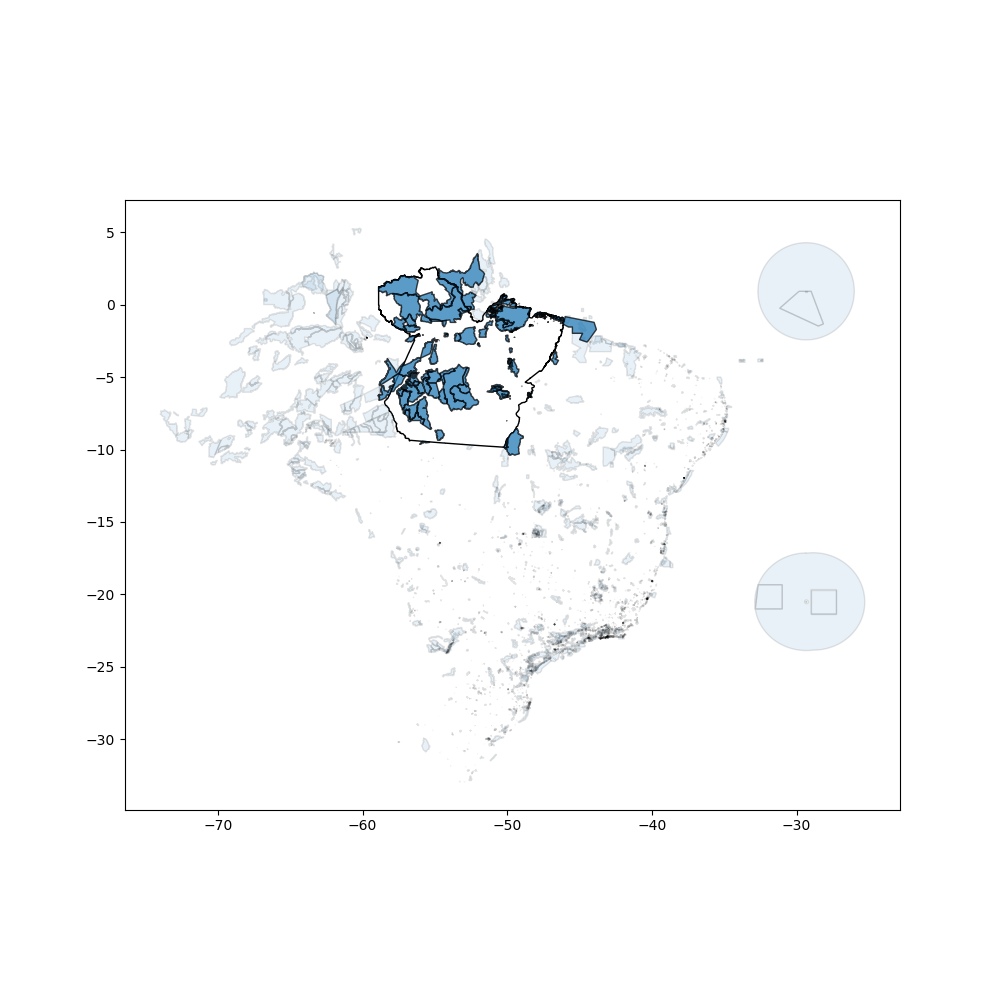

The table this chart was drawn from, first rows:
id, name, detail, category, area_ha, VERSION, SOURCE, CATEG_ID, LEVEL_1, LEVEL_2, LEVEL_3, LEVEL_4, GEOCODE, NAME_STD
0000.16.0292, RESERVA DE DESENVOLVIMENTO SUSTENTÁVEL D…, Reserva de Desenvolvimento Sustentável, state_protected_area_sustainable_use, 873571, 1, MMA, 2024, 60, Brasil, state_protected_area_sustainable_use, RDS, RESERVA DE DESENVOLVIMENTO SUSTENTÁVEL D…, 0000.16.0292, LEVEL_4
0000.00.0067, ESTAÇÃO ECOLÓGICA DO JARI (0000.00.0067), ESEC, federal_protected_area_integral_protecti…, 231096, 1, MMA, 2024, 60, Brasil, federal_protected_area_integral_protecti…, ESEC, ESTAÇÃO ECOLÓGICA DO JARI (0000.00.0067), 0000.00.0067, LEVEL_4
0000.00.0273, RESERVA EXTRATIVISTA ARIÓCA PRUANÃ (0000…, RESEX, federal_protected_area_sustainable_use, 83817, 1, MMA, 2024, 60, Brasil, federal_protected_area_sustainable_use, RESEX, RESERVA EXTRATIVISTA ARIÓCA PRUANÃ (0000…, 0000.00.0273, LEVEL_4
0000.00.0282, RESERVA EXTRATIVISTA TERRA GRANDE-PRACUÚ…, RESEX, federal_protected_area_sustainable_use, 194864, 1, MMA, 2024, 60, Brasil, federal_protected_area_sustainable_use, RESEX, RESERVA EXTRATIVISTA TERRA GRANDE-PRACUÚ…, 0000.00.0282, LEVEL_4
0000.00.0211, RESERVA BIOLÓGICA DO TAPIRAPÉ (0000.00.0…, REBIO, federal_protected_area_integral_protecti…, 99272, 1, MMA, 2024, 60, Brasil, federal_protected_area_integral_protecti…, REBIO, RESERVA BIOLÓGICA DO TAPIRAPÉ (0000.00.0…, 0000.00.0211, LEVEL_4
0080.15.1960, AREA DE RELEVANTE INTERESSE ECOLOGICO PA…, Área de Relevante Interesse Ecológico, municipality_protected_area_sustainable_…, 3.75, 1, MMA, 2024, 60, Brasil, municipality_protected_area_sustainable_…, ARIE, AREA DE RELEVANTE INTERESSE ECOLOGICO PA…, 0080.15.1960, LEVEL_4
0080.15.2663, AREA DE RELEVANTE INTERESSE ECOLOGICO MU…, Área de Relevante Interesse Ecológico, municipality_protected_area_sustainable_…, 1.23, 1, MMA, 2024, 60, Brasil, municipality_protected_area_sustainable_…, ARIE, AREA DE RELEVANTE INTERESSE ECOLOGICO MU…, 0080.15.2663, LEVEL_4
0000.00.0047, ESTAÇÃO ECOLÓGICA DA TERRA DO MEIO (0000…, ESEC, federal_protected_area_integral_protecti…, 3373152, 1, MMA, 2024, 60, Brasil, federal_protected_area_integral_protecti…, ESEC, ESTAÇÃO ECOLÓGICA DA TERRA DO MEIO (0000…, 0000.00.0047, LEVEL_4
0000.00.0022, ÁREA DE PROTEÇÃO AMBIENTAL DO IGARAPÉ GE…, APA, federal_protected_area_sustainable_use, 23284, 1, MMA, 2024, 60, Brasil, federal_protected_area_sustainable_use, APA, ÁREA DE PROTEÇÃO AMBIENTAL DO IGARAPÉ GE…, 0000.00.0022, LEVEL_4
0000.00.0124, FLORESTA NACIONAL DO TAPIRAPÉAQUIRI (000…, FLONA, federal_protected_area_sustainable_use, 196505, 1, MMA, 2024, 60, Brasil, federal_protected_area_sustainable_use, FLONA, FLORESTA NACIONAL DO TAPIRAPÉAQUIRI (000…, 0000.00.0124, LEVEL_4
0000.00.0260, RESERVA EXTRATIVISTA VERDE PARA SEMPRE (…, RESEX, federal_protected_area_sustainable_use, 1289338, 1, MMA, 2024, 60, Brasil, federal_protected_area_sustainable_use, RESEX, RESERVA EXTRATIVISTA VERDE PARA SEMPRE (…, 0000.00.0260, LEVEL_4
0000.00.0109, FLORESTA NACIONAL DE SARACÁ-TAQUERA (000…, FLONA, federal_protected_area_sustainable_use, 441285, 1, MMA, 2024, 60, Brasil, federal_protected_area_sustainable_use, FLONA, FLORESTA NACIONAL DE SARACÁ-TAQUERA (000…, 0000.00.0109, LEVEL_4
0000.00.0250, RESERVA EXTRATIVISTA MARINHA DE TRACUATE…, RESEX, federal_protected_area_sustainable_use, 27864, 1, MMA, 2024, 60, Brasil, federal_protected_area_sustainable_use, RESEX, RESERVA EXTRATIVISTA MARINHA DE TRACUATE…, 0000.00.0250, LEVEL_4
0000.00.0249, RESERVA EXTRATIVISTA MARINHA DE GURUPI-P…, RESEX, federal_protected_area_sustainable_use, 72789, 1, MMA, 2024, 60, Brasil, federal_protected_area_sustainable_use, RESEX, RESERVA EXTRATIVISTA MARINHA DE GURUPI-P…, 0000.00.0249, LEVEL_4
0000.00.0227, RESERVA EXTRATIVISTA MARACANÃ (0000.00.0…, RESEX, federal_protected_area_sustainable_use, 30179, 1, MMA, 2024, 60, Brasil, federal_protected_area_sustainable_use, RESEX, RESERVA EXTRATIVISTA MARACANÃ (0000.00.0…, 0000.00.0227, LEVEL_4
0000.00.3133, RESERVA EXTRATIVISTA MARINHA MESTRE LUCI…, RESEX, federal_protected_area_sustainable_use, 26465, 1, MMA, 2024, 60, Brasil, federal_protected_area_sustainable_use, RESEX, RESERVA EXTRATIVISTA MARINHA MESTRE LUCI…, 0000.00.3133, LEVEL_4
0000.00.3134, RESERVA EXTRATIVISTA MARINHA CUINARANA (…, RESEX, federal_protected_area_sustainable_use, 11036, 1, MMA, 2024, 60, Brasil, federal_protected_area_sustainable_use, RESEX, RESERVA EXTRATIVISTA MARINHA CUINARANA (…, 0000.00.3134, LEVEL_4
0000.15.3481, RESERVA DE DESENVOLVIMENTO SUSTENTÁVEL C…, Reserva de Desenvolvimento Sustentável, state_protected_area_sustainable_use, 7054, 1, MMA, 2024, 60, Brasil, state_protected_area_sustainable_use, RDS, RESERVA DE DESENVOLVIMENTO SUSTENTÁVEL C…, 0000.15.3481, LEVEL_4
0000.15.3479, REFÚGIO DE VIDA SILVESTRE PADRE SÉRGIO T…, Refúgio de Vida Silvestre, state_protected_area_integral_protection, 338.9, 1, MMA, 2024, 60, Brasil, state_protected_area_integral_protection, REVIS, REFÚGIO DE VIDA SILVESTRE PADRE SÉRGIO T…, 0000.15.3479, LEVEL_4
0000.00.0228, RESERVA EXTRATIVISTA DE SÃO JOÃO DA PONT…, RESEX, federal_protected_area_sustainable_use, 3409, 1, MMA, 2024, 60, Brasil, federal_protected_area_sustainable_use, RESEX, RESERVA EXTRATIVISTA DE SÃO JOÃO DA PONT…, 0000.00.0228, LEVEL_4
0000.00.0243, RESERVA EXTRATIVISTA MÃE GRANDE DE CURUÇ…, RESEX, federal_protected_area_sustainable_use, 36679, 1, MMA, 2024, 60, Brasil, federal_protected_area_sustainable_use, RESEX, RESERVA EXTRATIVISTA MÃE GRANDE DE CURUÇ…, 0000.00.0243, LEVEL_4
0000.00.3132, RESERVA EXTRATIVISTA MARINHA MOCAPAJUBA …, RESEX, federal_protected_area_sustainable_use, 21028, 1, MMA, 2024, 60, Brasil, federal_protected_area_sustainable_use, RESEX, RESERVA EXTRATIVISTA MARINHA MOCAPAJUBA …, 0000.00.3132, LEVEL_4
0000.00.0288, RESERVA EXTRATIVISTA GURUPÁ-MELGAÇO (000…, RESEX, federal_protected_area_sustainable_use, 145567, 1, MMA, 2024, 60, Brasil, federal_protected_area_sustainable_use, RESEX, RESERVA EXTRATIVISTA GURUPÁ-MELGAÇO (000…, 0000.00.0288, LEVEL_4
0000.00.0241, RESERVA EXTRATIVISTA IPAÚ-ANILZINHO (000…, RESEX, federal_protected_area_sustainable_use, 55835, 1, MMA, 2024, 60, Brasil, federal_protected_area_sustainable_use, RESEX, RESERVA EXTRATIVISTA IPAÚ-ANILZINHO (000…, 0000.00.0241, LEVEL_4
0000.00.0218, RESERVA DE DESENVOLVIMENTO DE SUSTENTÁVE…, RDS, federal_protected_area_sustainable_use, 64442, 1, MMA, 2024, 60, Brasil, federal_protected_area_sustainable_use, RDS, RESERVA DE DESENVOLVIMENTO DE SUSTENTÁVE…, 0000.00.0218, LEVEL_4
0000.00.0210, RESERVA BIOLÓGICA DO RIO TROMBETAS (0000…, REBIO, federal_protected_area_integral_protecti…, 407756, 1, MMA, 2024, 60, Brasil, federal_protected_area_integral_protecti…, REBIO, RESERVA BIOLÓGICA DO RIO TROMBETAS (0000…, 0000.00.0210, LEVEL_4
0000.00.0265, FLORESTA NACIONAL DO TRAIRÃO (0000.00.02…, FLONA, federal_protected_area_sustainable_use, 257528, 1, MMA, 2024, 60, Brasil, federal_protected_area_sustainable_use, FLONA, FLORESTA NACIONAL DO TRAIRÃO (0000.00.02…, 0000.00.0265, LEVEL_4
0000.00.0151, PARQUE NACIONAL DA SERRA DO PARDO (0000.…, PARNA, federal_protected_area_integral_protecti…, 445410, 1, MMA, 2024, 60, Brasil, federal_protected_area_integral_protecti…, PARNA, PARQUE NACIONAL DA SERRA DO PARDO (0000.…, 0000.00.0151, LEVEL_4
0000.00.0216, RESERVA BIOLÓGICA NASCENTES DA SERRA DO …, REBIO, federal_protected_area_integral_protecti…, 342195, 1, MMA, 2024, 60, Brasil, federal_protected_area_integral_protecti…, REBIO, RESERVA BIOLÓGICA NASCENTES DA SERRA DO …, 0000.00.0216, LEVEL_4
0000.00.0244, RESERVA EXTRATIVISTA MAPUÁ (0000.00.0244…, RESEX, federal_protected_area_sustainable_use, 93753, 1, MMA, 2024, 60, Brasil, federal_protected_area_sustainable_use, RESEX, RESERVA EXTRATIVISTA MAPUÁ (0000.00.0244…, 0000.00.0244, LEVEL_4
0215.15.3163, PARQUE NATURAL MUNICIPAL VEREDAS DOS CAR…, Parque, municipality_protected_area_integral_pro…, 831.3, 1, MMA, 2024, 60, Brasil, municipality_protected_area_integral_pro…, Parque, PARQUE NATURAL MUNICIPAL VEREDAS DOS CAR…, 0215.15.3163, LEVEL_4
0000.00.1635, RESERVA EXTRATIVISTA RIO XINGU (0000.00.…, RESEX, federal_protected_area_sustainable_use, 303003, 1, MMA, 2024, 60, Brasil, federal_protected_area_sustainable_use, RESEX, RESERVA EXTRATIVISTA RIO XINGU (0000.00.…, 0000.00.1635, LEVEL_4
0000.00.0280, RESERVA EXTRATIVISTA RIO IRIRI (0000.00.…, RESEX, federal_protected_area_sustainable_use, 398989, 1, MMA, 2024, 60, Brasil, federal_protected_area_sustainable_use, RESEX, RESERVA EXTRATIVISTA RIO IRIRI (0000.00.…, 0000.00.0280, LEVEL_4
0000.00.0187, PARQUE NACIONAL MONTANHAS DO TUMUCUMAQUE…, PARNA, federal_protected_area_integral_protecti…, 3865155, 1, MMA, 2024, 60, Brasil, federal_protected_area_integral_protecti…, PARNA, PARQUE NACIONAL MONTANHAS DO TUMUCUMAQUE…, 0000.00.0187, LEVEL_4
0000.00.0089, FLORESTA NACIONAL DE CAXIUANÃ (0000.00.0…, FLONA, federal_protected_area_sustainable_use, 317947, 1, MMA, 2024, 60, Brasil, federal_protected_area_sustainable_use, FLONA, FLORESTA NACIONAL DE CAXIUANÃ (0000.00.0…, 0000.00.0089, LEVEL_4
0000.00.0104, FLORESTA NACIONAL DE PAU-ROSA (0000.00.0…, FLONA, federal_protected_area_sustainable_use, 986457, 1, MMA, 2024, 60, Brasil, federal_protected_area_sustainable_use, FLONA, FLORESTA NACIONAL DE PAU-ROSA (0000.00.0…, 0000.00.0104, LEVEL_4
0000.00.0248, RESERVA EXTRATIVISTA MARINHA DE CAETÉ-TA…, RESEX, federal_protected_area_sustainable_use, 42490, 1, MMA, 2024, 60, Brasil, federal_protected_area_sustainable_use, RESEX, RESERVA EXTRATIVISTA MARINHA DE CAETÉ-TA…, 0000.00.0248, LEVEL_4
0000.00.0247, RESERVA EXTRATIVISTA MARINHA DE ARAÍ-PER…, RESEX, federal_protected_area_sustainable_use, 62578, 1, MMA, 2024, 60, Brasil, federal_protected_area_sustainable_use, RESEX, RESERVA EXTRATIVISTA MARINHA DE ARAÍ-PER…, 0000.00.0247, LEVEL_4
0000.00.0254, RESERVA EXTRATIVISTA MARINHA DE SOURE (0…, RESEX, federal_protected_area_sustainable_use, 29579, 1, MMA, 2024, 60, Brasil, federal_protected_area_sustainable_use, RESEX, RESERVA EXTRATIVISTA MARINHA DE SOURE (0…, 0000.00.0254, LEVEL_4
0000.00.0259, RESERVA EXTRATIVISTA TAPAJÓS-ARAPIUNS (0…, RESEX, federal_protected_area_sustainable_use, 677405, 1, MMA, 2024, 60, Brasil, federal_protected_area_sustainable_use, RESEX, RESERVA EXTRATIVISTA TAPAJÓS-ARAPIUNS (0…, 0000.00.0259, LEVEL_4
0000.00.0083, FLORESTA NACIONAL DE ALTAMIRA (0000.00.0…, FLONA, federal_protected_area_sustainable_use, 725247, 1, MMA, 2024, 60, Brasil, federal_protected_area_sustainable_use, FLONA, FLORESTA NACIONAL DE ALTAMIRA (0000.00.0…, 0000.00.0083, LEVEL_4
0000.00.0270, FLORESTA NACIONAL DO CREPORI (0000.00.02…, FLONA, federal_protected_area_sustainable_use, 740391, 1, MMA, 2024, 60, Brasil, federal_protected_area_sustainable_use, FLONA, FLORESTA NACIONAL DO CREPORI (0000.00.02…, 0000.00.0270, LEVEL_4
0000.00.1810, RESERVA EXTRATIVISTA RENASCER (0000.00.1…, RESEX, federal_protected_area_sustainable_use, 209662, 1, MMA, 2024, 60, Brasil, federal_protected_area_sustainable_use, RESEX, RESERVA EXTRATIVISTA RENASCER (0000.00.1…, 0000.00.1810, LEVEL_4
0000.00.0088, FLORESTA NACIONAL DE CARAJÁS (0000.00.00…, FLONA, federal_protected_area_sustainable_use, 391262, 1, MMA, 2024, 60, Brasil, federal_protected_area_sustainable_use, FLONA, FLORESTA NACIONAL DE CARAJÁS (0000.00.00…, 0000.00.0088, LEVEL_4
0000.00.3408, FLORESTA NACIONAL DE URUPADI (0000.00.34…, FLONA, federal_protected_area_sustainable_use, 538028, 1, MMA, 2024, 60, Brasil, federal_protected_area_sustainable_use, FLONA, FLORESTA NACIONAL DE URUPADI (0000.00.34…, 0000.00.3408, LEVEL_4
0000.00.0271, FLORESTA NACIONAL DO AMANA (0000.00.0271…, FLONA, federal_protected_area_sustainable_use, 682612, 1, MMA, 2024, 60, Brasil, federal_protected_area_sustainable_use, FLONA, FLORESTA NACIONAL DO AMANA (0000.00.0271…, 0000.00.0271, LEVEL_4
0000.00.0266, FLORESTA NACIONAL DO JAMANXIM (0000.00.0…, FLONA, federal_protected_area_sustainable_use, 1301597, 1, MMA, 2024, 60, Brasil, federal_protected_area_sustainable_use, FLONA, FLORESTA NACIONAL DO JAMANXIM (0000.00.0…, 0000.00.0266, LEVEL_4
0000.00.0264, PARQUE NACIONAL DO RIO NOVO (0000.00.026…, PARNA, federal_protected_area_integral_protecti…, 538125, 1, MMA, 2024, 60, Brasil, federal_protected_area_integral_protecti…, PARNA, PARQUE NACIONAL DO RIO NOVO (0000.00.026…, 0000.00.0264, LEVEL_4
0000.00.0267, PARQUE NACIONAL DO JAMANXIM (0000.00.026…, PARNA, federal_protected_area_integral_protecti…, 862890, 1, MMA, 2024, 60, Brasil, federal_protected_area_integral_protecti…, PARNA, PARQUE NACIONAL DO JAMANXIM (0000.00.026…, 0000.00.0267, LEVEL_4
0000.00.0258, RESERVA EXTRATIVISTA RIOZINHO DO ANFRÍSI…, RESEX, federal_protected_area_sustainable_use, 737057, 1, MMA, 2024, 60, Brasil, federal_protected_area_sustainable_use, RESEX, RESERVA EXTRATIVISTA RIOZINHO DO ANFRÍSI…, 0000.00.0258, LEVEL_4
0000.00.0096, FLORESTA NACIONAL DE ITAITUBA II (0000.0…, FLONA, federal_protected_area_sustainable_use, 397753, 1, MMA, 2024, 60, Brasil, federal_protected_area_sustainable_use, FLONA, FLORESTA NACIONAL DE ITAITUBA II (0000.0…, 0000.00.0096, LEVEL_4
0000.00.0268, ÁREA DE PROTEÇÃO AMBIENTAL DO TAPAJÓS (0…, APA, federal_protected_area_sustainable_use, 2040335, 1, MMA, 2024, 60, Brasil, federal_protected_area_sustainable_use, APA, ÁREA DE PROTEÇÃO AMBIENTAL DO TAPAJÓS (0…, 0000.00.0268, LEVEL_4
0000.00.0117, FLORESTA NACIONAL DO ITACAIUNAS (0000.00…, FLONA, federal_protected_area_sustainable_use, 139814, 1, MMA, 2024, 60, Brasil, federal_protected_area_sustainable_use, FLONA, FLORESTA NACIONAL DO ITACAIUNAS (0000.00…, 0000.00.0117, LEVEL_4
0000.00.0099, FLORESTA NACIONAL DE MULATA (0000.00.009…, FLONA, federal_protected_area_sustainable_use, 215669, 1, MMA, 2024, 60, Brasil, federal_protected_area_sustainable_use, FLONA, FLORESTA NACIONAL DE MULATA (0000.00.009…, 0000.00.0099, LEVEL_4
0000.00.0136, PARQUE NACIONAL DA AMAZÔNIA (0000.00.013…, PARNA, federal_protected_area_integral_protecti…, 1066251, 1, MMA, 2024, 60, Brasil, federal_protected_area_integral_protecti…, PARNA, PARQUE NACIONAL DA AMAZÔNIA (0000.00.013…, 0000.00.0136, LEVEL_4
0000.00.0095, FLORESTA NACIONAL DE ITAITUBA I (0000.00…, FLONA, federal_protected_area_sustainable_use, 213094, 1, MMA, 2024, 60, Brasil, federal_protected_area_sustainable_use, FLONA, FLORESTA NACIONAL DE ITAITUBA I (0000.00…, 0000.00.0095, LEVEL_4
0000.00.0123, FLORESTA NACIONAL DO TAPAJÓS (0000.00.01…, FLONA, federal_protected_area_sustainable_use, 525056, 1, MMA, 2024, 60, Brasil, federal_protected_area_sustainable_use, FLONA, FLORESTA NACIONAL DO TAPAJÓS (0000.00.01…, 0000.00.0123, LEVEL_4
0000.00.0207, RESERVA BIOLÓGICA DO GURUPI (0000.00.020…, REBIO, federal_protected_area_integral_protecti…, 271470, 1, MMA, 2024, 60, Brasil, federal_protected_area_integral_protecti…, REBIO, RESERVA BIOLÓGICA DO GURUPI (0000.00.020…, 0000.00.0207, LEVEL_4
0000.00.0223, RESERVA EXTRATIVISTA CHOCOARÉ-MATO GROSS…, RESEX, federal_protected_area_sustainable_use, 4618, 1, MMA, 2024, 60, Brasil, federal_protected_area_sustainable_use, RESEX, RESERVA EXTRATIVISTA CHOCOARÉ-MATO GROSS…, 0000.00.0223, LEVEL_4
0000.00.3519, PARQUE NACIONAL DOS CAMPOS FERRUGINOSOS …, PARNA, federal_protected_area_integral_protecti…, 78869, 1, MMA, 2024, 60, Brasil, federal_protected_area_integral_protecti…, PARNA, PARQUE NACIONAL DOS CAMPOS FERRUGINOSOS …, 0000.00.3519, LEVEL_4
... 44 more rows
